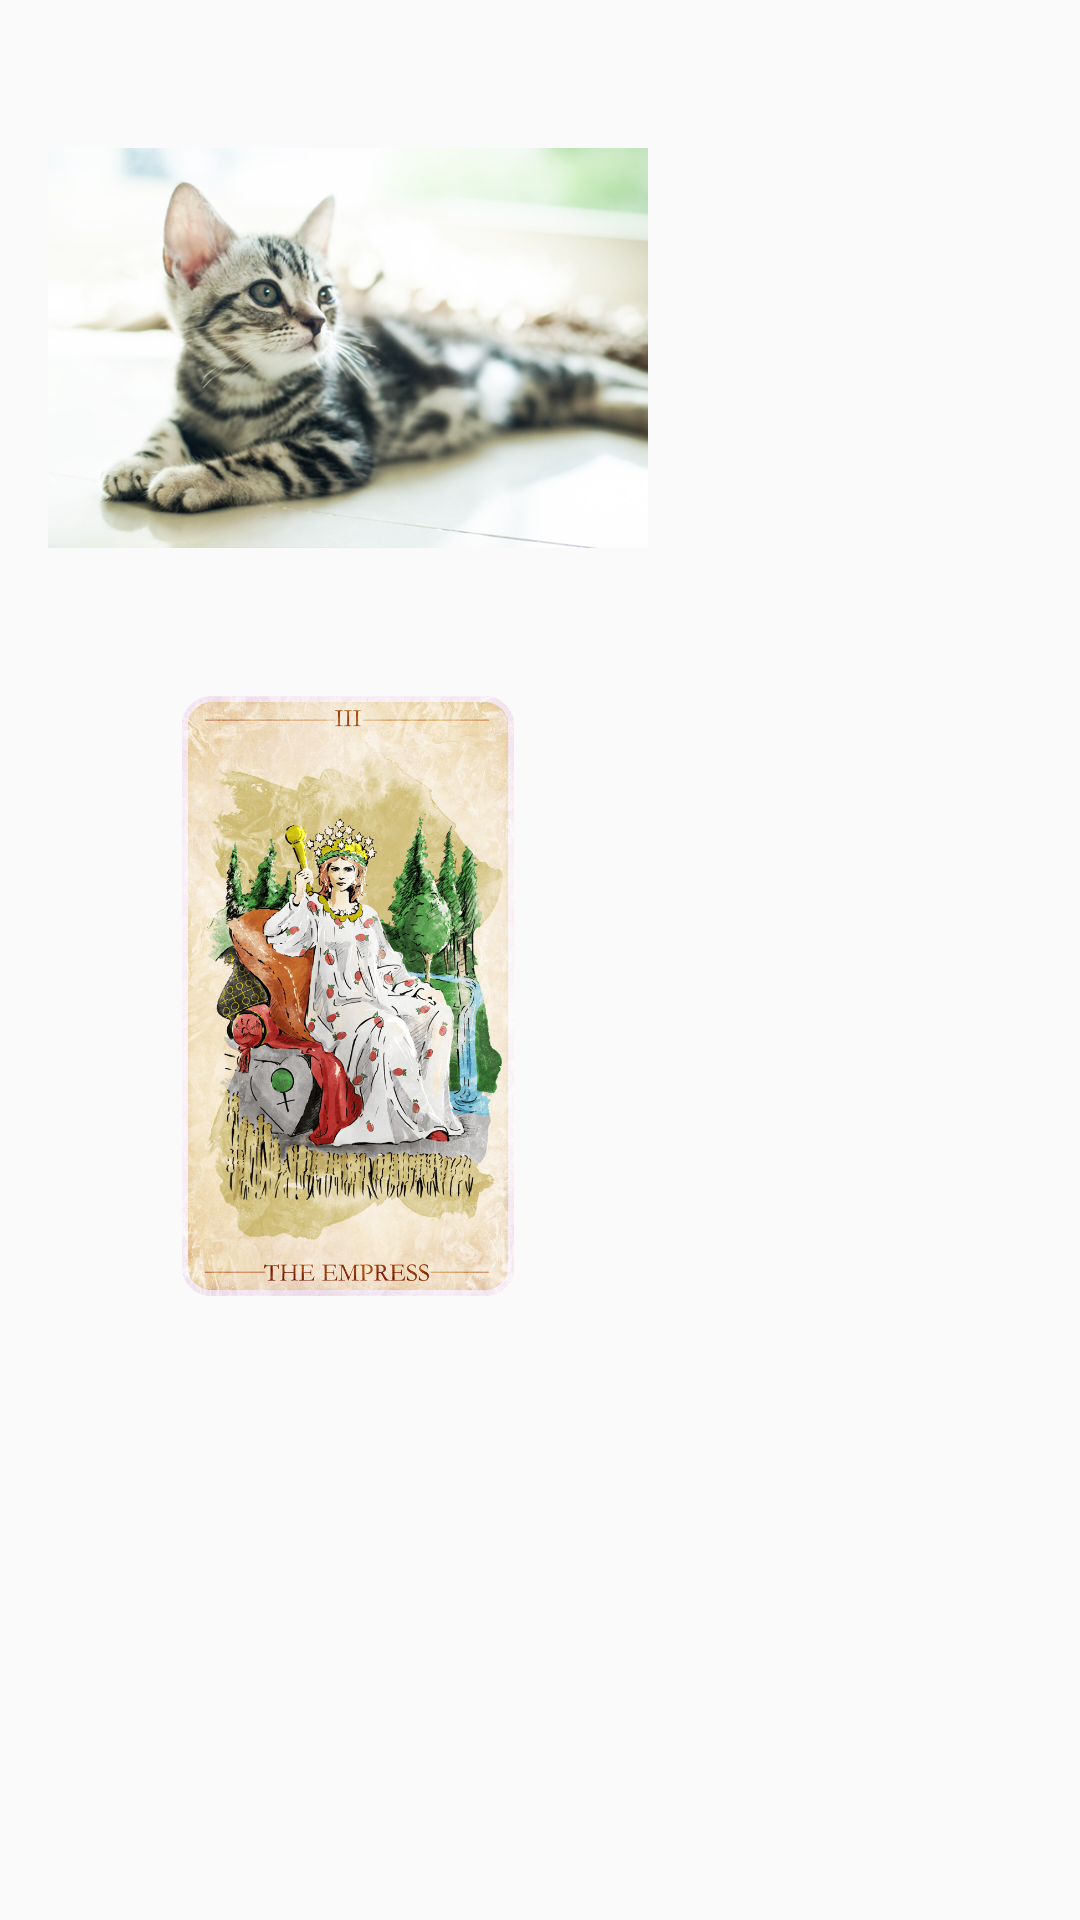

Write the Android layout XML for this screen, with the resource values it uses.
<!-- AndroidManifest.xml: application theme AppTheme -->
<!-- res/layout/activity_main.xml -->
<?xml version="1.0" encoding="utf-8"?>
<androidx.constraintlayout.widget.ConstraintLayout
    xmlns:android="http://schemas.android.com/apk/res/android"
    xmlns:tools="http://schemas.android.com/tools"
    xmlns:app="http://schemas.android.com/apk/res-auto"
    android:layout_width="match_parent"
    android:layout_height="match_parent"
    tools:context=".MainActivity">

    <ImageView
        android:id="@+id/imageView1"
        android:layout_width="200dp"
        android:layout_height="200dp"
        android:layout_marginStart="16dp"
        android:layout_marginTop="16dp"
        app:layout_constraintStart_toStartOf="parent"
        app:layout_constraintTop_toTopOf="parent"
        app:srcCompat="@drawable/cat"
        android:transitionName="transition" />

    <ImageView
        android:id="@+id/imageView2"
        android:layout_width="200dp"
        android:layout_height="200dp"
        android:layout_marginStart="16dp"
        android:layout_marginTop="16dp"
        app:layout_constraintStart_toStartOf="parent"
        app:layout_constraintTop_toBottomOf="@+id/imageView1"
        app:srcCompat="@drawable/tarot"
        android:transitionName="transition" />
</androidx.constraintlayout.widget.ConstraintLayout>
<!-- resources referenced by this layout -->
<resources>
  <!-- drawable cat: jpg bitmap (drawable, 148147 bytes) -->
  <!-- drawable tarot: png bitmap (drawable, 366857 bytes) -->
  <style name="AppTheme" parent="Theme.AppCompat.Light.NoActionBar">
          
          <item name="colorPrimary">@color/colorPrimary</item>
          <item name="colorPrimaryDark">@color/colorPrimaryDark</item>
          <item name="colorAccent">@color/colorAccent</item>
      </style>
  <!-- not gathered from this repository: default colours our renderer supplied (Android Studio template values) -->
  <color name="colorPrimary">#FF6200EE</color>
  <color name="colorPrimaryDark">#FF3700B3</color>
  <color name="colorAccent">#FF03DAC5</color>
</resources>
